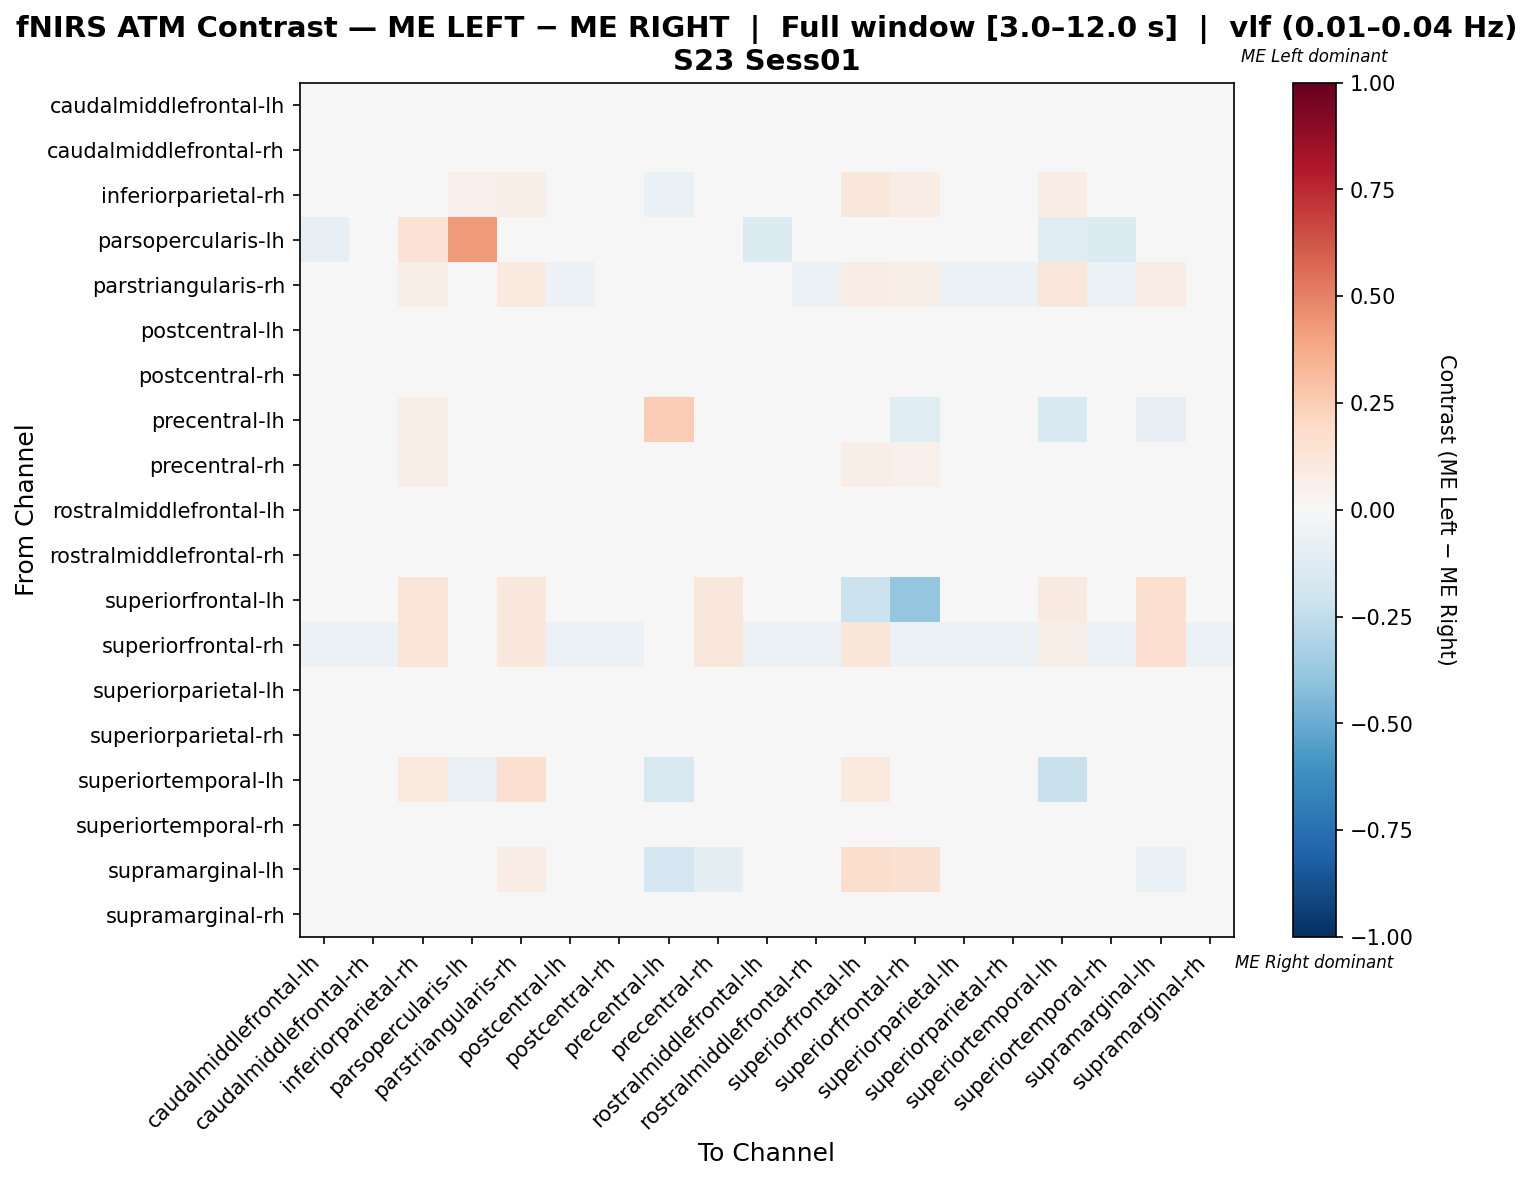

The file beside this chart, header and first rows:
, caudalmiddlefrontal-lh, caudalmiddlefrontal-rh, inferiorparietal-rh, parsopercularis-lh, parstriangularis-rh, postcentral-lh, postcentral-rh, precentral-lh, precentral-rh, rostralmiddlefrontal-lh, rostralmiddlefrontal-rh, superiorfrontal-lh, superiorfrontal-rh, superiorparietal-lh, superiorparietal-rh, superiortemporal-lh, superiortemporal-rh, supramarginal-lh, supramarginal-rh
caudalmiddlefrontal-lh, -0.005402, 0.001118, -0.003937, -0.009843, -0.01021, 0.001118, 0.007763, 0.0, 0.009725, -0.008724, -0.002204, 0.0, -0.0315, 0.01502, 0.03077, 0.0, 0.007148, 0.0, -0.0008502
caudalmiddlefrontal-rh, -0.004058, -0.002631, -0.004115, 0.0, -0.01059, 0.003542, -0.002, 0.0, 0.01237, 0.007026, 5.7355070905207306e-05, 0.0, -0.03292, 0.001484, 0.0276, 0.0, 0.0132, 0.0, -0.008969
inferiorparietal-rh, -0.03061, -0.03061, -0.04821, 0.05, 0.05689, -0.03061, -0.03061, -0.06641, 0.01964, -0.03061, -0.03061, 0.1167, 0.07772, -0.03061, -0.03061, 0.075, -0.03061, 0.02483, -0.03061
parsopercularis-lh, -0.08475, -0.01695, 0.1429, 0.4284, 0.0, -0.01695, -0.01695, 0.02597, 0.01299, -0.1356, -0.01695, 0.0, -0.01695, -0.01695, -0.01695, -0.1186, -0.1356, 0.0, -0.01695
parstriangularis-rh, -0.02853, -0.032, 0.06738, 0.0, 0.09525, -0.05631, -0.04242, 0.0, -0.002815, -0.04936, -0.05631, 0.07432, 0.05696, -0.05978, -0.05978, 0.1144, -0.05631, 0.07076, -0.03547
postcentral-lh, 0.008024, 0.01334, -0.00367, 0.0, -0.01965, -0.001336, 0.004354, 0.0, -0.0005754, 0.005818, -0.004821, 0.0, -0.02936, 0.004168, 0.01866, 0.0, 0.007653, 0.0, -0.002615
postcentral-rh, 0.00235, -0.002747, -0.003846, 0.0, -0.01816, -0.006593, 0.01245, 0.0, 0.002808, -0.006593, -0.009768, 0.0, -0.03077, 0.00928, 0.02534, 0.0127, 0.01505, 0.0, -0.001496
precentral-lh, 0.0, 0.0, 0.06014, 0.04615, 0.0, 0.0, 0.0, 0.2559, -0.007692, 0.0, 0.0, 0.0, -0.1182, 0.0, 0.0, -0.1545, 0.0, -0.08182, 0.0
precentral-rh, -0.008764, -0.005779, 0.06963, 0.005571, -0.005588, -0.03264, -0.01772, -0.01612, 0.0133, -0.02667, -0.03264, 0.06685, 0.05193, -0.02966, -0.04458, 0.02626, -0.03264, 0.03402, -0.01473
rostralmiddlefrontal-lh, 0.003533, 0.01573, -0.003503, -0.01051, -0.01623, 0.003467, 0.007035, 0.0, 0.004393, -0.00724, 3.0091296995091166e-05, 0.0, -0.02802, 0.006969, 0.02785, 0.0, -0.003671, 0.0, 0.0001625
rostralmiddlefrontal-rh, 0.00898, 0.01434, -0.00367, 0.0, -0.01939, -0.0003424, 0.005311, 0.0, -9.691174570358035e-05, 0.003327, -0.003864, 0.0, -0.02936, 0.005162, 0.01617, 0.0, 0.005162, 0.0, -0.001731
superiorfrontal-lh, 0.0, 0.0, 0.13, 0.0, 0.105, 0.0, 0.0, 0.0, 0.115, 0.0, 0.0, -0.2162, -0.3838, 0.0, 0.0, 0.09, 0.0, 0.16, 0.0
superiorfrontal-rh, -0.06061, -0.06061, 0.1395, 0.0, 0.1026, -0.06061, -0.06061, -0.04714, 0.1143, -0.06061, -0.06061, 0.1242, -0.05511, -0.06061, -0.06061, 0.05813, -0.06061, 0.1696, -0.06061
superiorparietal-lh, 0.009418, 0.004412, -0.003683, 0.0, -0.02389, -0.00848, 0.008381, 0.0, -0.00306, -0.001632, -0.01164, 0.0, -0.02947, 0.006306, 0.02392, 0.0, 0.02368, 0.0, 0.005735
superiorparietal-rh, 0.0127, 0.01374, -0.004202, -0.002101, -0.02834, -0.005163, 0.01796, 0.0, -0.01571, 0.006402, -0.008317, 0.0, -0.03361, 0.01271, 0.005361, 0.003155, 0.01482, 0.0, 0.0106
superiortemporal-lh, 0.0, 0.0, 0.1, -0.07143, 0.1695, 0.0, 0.01579, -0.1607, 0.0375, 0.0, 0.0, 0.1, -0.01607, 0.0, 0.0, -0.2211, 0.0, 0.04643, 0.0
superiortemporal-rh, 0.005504, 0.01129, -0.003565, -0.0107, -0.02091, -0.004752, 0.01354, 0.0, -0.003938, -0.0132, -0.007877, 0.0, -0.02852, 0.01891, 0.02648, 0.0, 0.008673, 0.0, 0.009069
supramarginal-lh, 0.0, 0.0, -0.02819, 0.0, 0.07415, 0.0, 0.0, -0.1695, -0.09534, 0.0, 0.0, 0.1739, 0.1522, 0.0, 0.0, -0.03777, 0.0, -0.06945, 0.0
supramarginal-rh, 0.002306, -0.00452, -0.003906, 0.0, -0.01517, -0.006473, 0.005226, 0.0, 0.007259, -0.006473, -0.006473, 0.0, -0.03125, 0.01255, 0.02671, 0.0, 0.01645, 0.0, 0.003766
